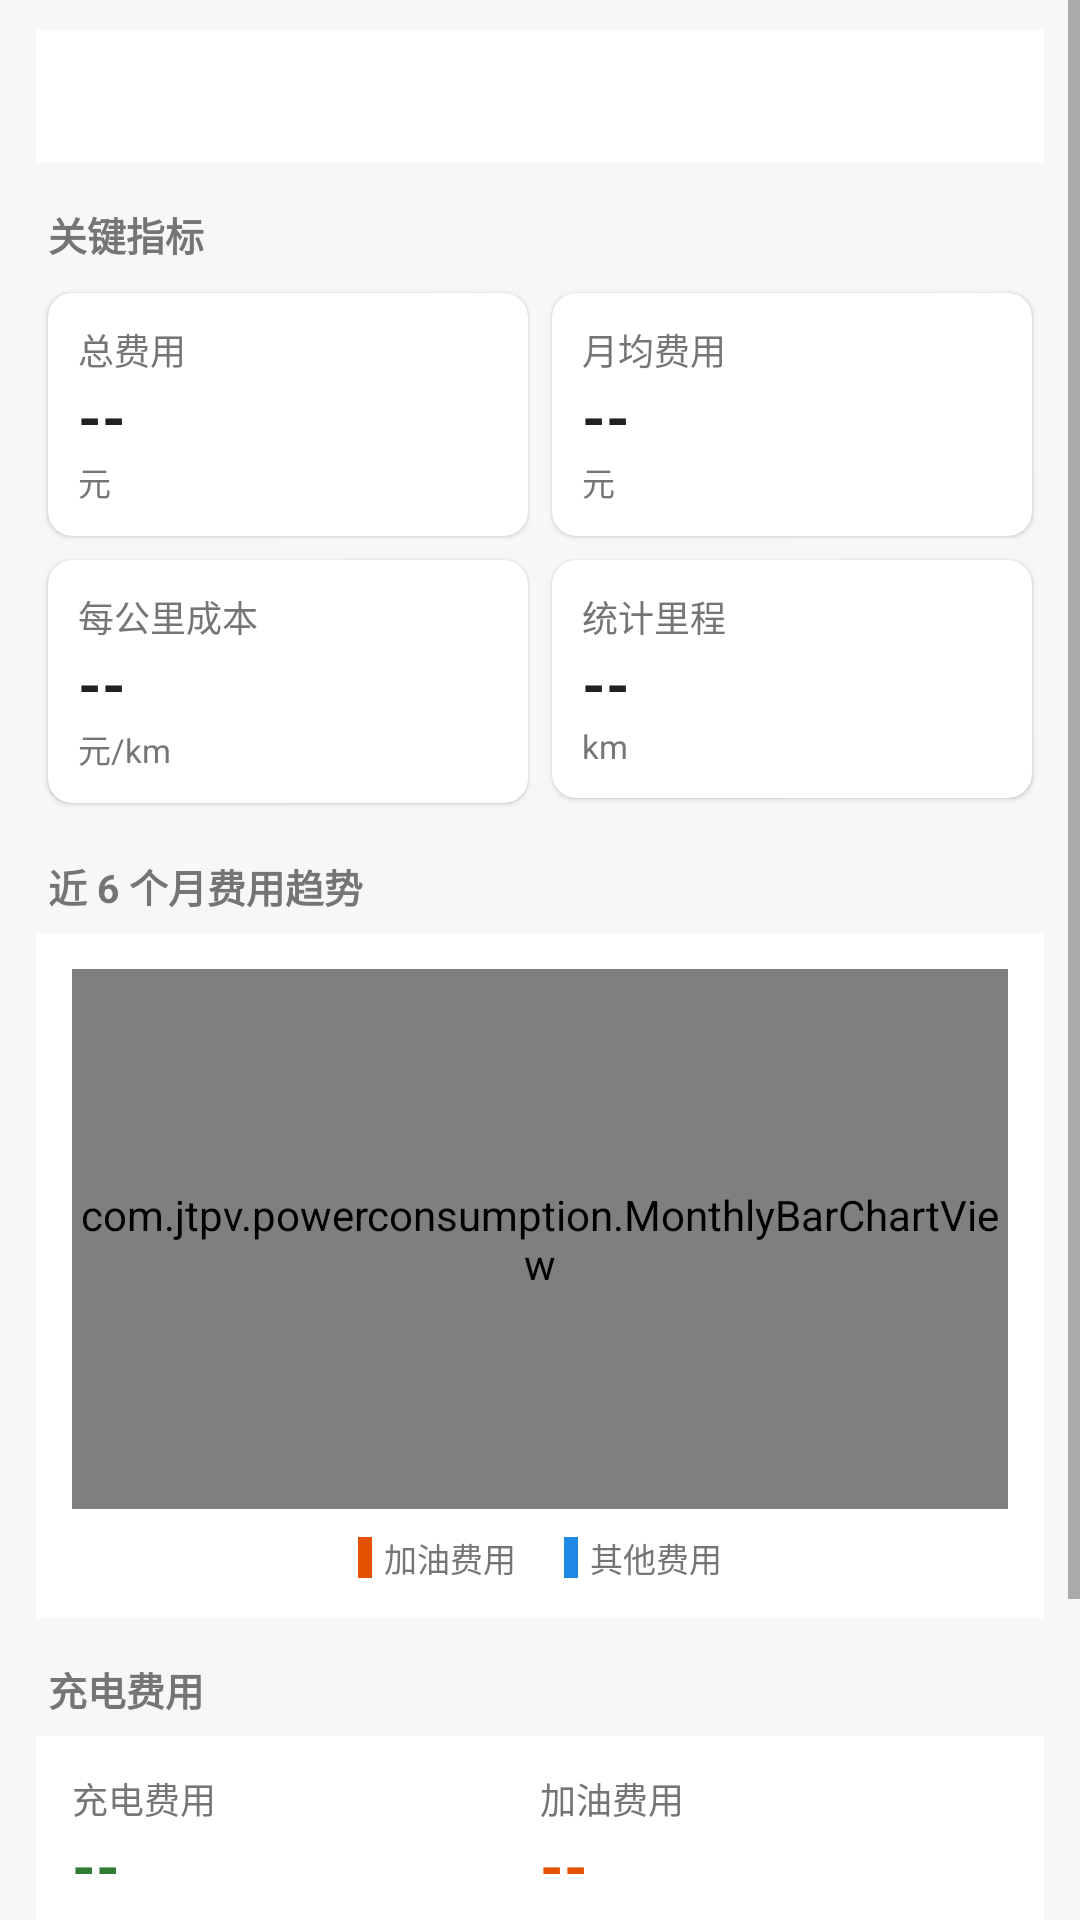

Write the Android layout XML for this screen, with the resource values it uses.
<!-- AndroidManifest.xml: application theme Theme.PowerConsumption -->
<!-- res/layout/fragment_report.xml -->
<?xml version="1.0" encoding="utf-8"?>
<ScrollView xmlns:android="http://schemas.android.com/apk/res/android"
    xmlns:app="http://schemas.android.com/apk/res-auto"
    android:layout_width="match_parent"
    android:layout_height="match_parent"
    android:background="@color/page_bg"
    android:fillViewport="true">

    <LinearLayout
        android:layout_width="match_parent"
        android:layout_height="wrap_content"
        android:orientation="vertical"
        android:paddingStart="12dp"
        android:paddingEnd="12dp"
        android:paddingBottom="16dp">

        
        <TextView
            android:id="@+id/tvReportVehicle"
            android:layout_width="match_parent"
            android:layout_height="wrap_content"
            android:layout_marginTop="10dp"
            android:background="@color/card_bg"
            android:padding="12dp"
            android:textColor="@color/text_primary"
            android:textSize="15sp"
            android:textStyle="bold" />

        
        <TextView
            style="@style/SectionTitle"
            android:text="@string/section_kpi" />

        <LinearLayout
            android:layout_width="match_parent"
            android:layout_height="wrap_content"
            android:orientation="horizontal">

            <com.google.android.material.card.MaterialCardView
                android:layout_width="0dp"
                android:layout_height="wrap_content"
                android:layout_margin="4dp"
                android:layout_weight="1"
                app:cardCornerRadius="8dp"
                app:cardElevation="1dp">

                <LinearLayout
                    android:layout_width="match_parent"
                    android:layout_height="wrap_content"
                    android:orientation="vertical"
                    android:padding="10dp">

                    <TextView
                        style="@style/StatLabel"
                        android:text="@string/report_total_cost" />

                    <TextView
                        android:id="@+id/tvTotalCost"
                        style="@style/StatValue"
                        android:text="@string/value_placeholder" />

                    <TextView
                        style="@style/StatUnit"
                        android:text="@string/unit_yuan" />
                </LinearLayout>
            </com.google.android.material.card.MaterialCardView>

            <com.google.android.material.card.MaterialCardView
                android:layout_width="0dp"
                android:layout_height="wrap_content"
                android:layout_margin="4dp"
                android:layout_weight="1"
                app:cardCornerRadius="8dp"
                app:cardElevation="1dp">

                <LinearLayout
                    android:layout_width="match_parent"
                    android:layout_height="wrap_content"
                    android:orientation="vertical"
                    android:padding="10dp">

                    <TextView
                        style="@style/StatLabel"
                        android:text="@string/report_month_avg" />

                    <TextView
                        android:id="@+id/tvMonthAvg"
                        style="@style/StatValue"
                        android:text="@string/value_placeholder" />

                    <TextView
                        style="@style/StatUnit"
                        android:text="@string/unit_yuan" />
                </LinearLayout>
            </com.google.android.material.card.MaterialCardView>
        </LinearLayout>

        <LinearLayout
            android:layout_width="match_parent"
            android:layout_height="wrap_content"
            android:orientation="horizontal">

            <com.google.android.material.card.MaterialCardView
                android:layout_width="0dp"
                android:layout_height="wrap_content"
                android:layout_margin="4dp"
                android:layout_weight="1"
                app:cardCornerRadius="8dp"
                app:cardElevation="1dp">

                <LinearLayout
                    android:layout_width="match_parent"
                    android:layout_height="wrap_content"
                    android:orientation="vertical"
                    android:padding="10dp">

                    <TextView
                        style="@style/StatLabel"
                        android:text="@string/report_cost_per_km" />

                    <TextView
                        android:id="@+id/tvCostPerKm"
                        style="@style/StatValue"
                        android:text="@string/value_placeholder" />

                    <TextView
                        style="@style/StatUnit"
                        android:text="@string/unit_yuan_km" />
                </LinearLayout>
            </com.google.android.material.card.MaterialCardView>

            <com.google.android.material.card.MaterialCardView
                android:layout_width="0dp"
                android:layout_height="wrap_content"
                android:layout_margin="4dp"
                android:layout_weight="1"
                app:cardCornerRadius="8dp"
                app:cardElevation="1dp">

                <LinearLayout
                    android:layout_width="match_parent"
                    android:layout_height="wrap_content"
                    android:orientation="vertical"
                    android:padding="10dp">

                    <TextView
                        style="@style/StatLabel"
                        android:text="@string/report_odo_total" />

                    <TextView
                        android:id="@+id/tvOdoTotal"
                        style="@style/StatValue"
                        android:text="@string/value_placeholder" />

                    <TextView
                        style="@style/StatUnit"
                        android:text="@string/unit_km" />
                </LinearLayout>
            </com.google.android.material.card.MaterialCardView>
        </LinearLayout>

        
        <TextView
            style="@style/SectionTitle"
            android:text="@string/report_monthly_title" />

        <LinearLayout
            android:layout_width="match_parent"
            android:layout_height="wrap_content"
            android:background="@color/card_bg"
            android:orientation="vertical"
            android:padding="12dp">

            <com.jtpv.powerconsumption.MonthlyBarChartView
                android:id="@+id/chartMonthly"
                android:layout_width="match_parent"
                android:layout_height="180dp" />

            
            <LinearLayout
                android:layout_width="match_parent"
                android:layout_height="wrap_content"
                android:layout_marginTop="8dp"
                android:gravity="center"
                android:orientation="horizontal">

                <TextView
                    android:layout_width="wrap_content"
                    android:layout_height="wrap_content"
                    android:layout_marginEnd="4dp"
                    android:background="@color/chart_fuel"
                    android:text="  "
                    android:textSize="10sp" />

                <TextView
                    android:layout_width="wrap_content"
                    android:layout_height="wrap_content"
                    android:layout_marginEnd="16dp"
                    android:text="@string/report_fuel_cost"
                    android:textColor="@color/text_secondary"
                    android:textSize="11sp" />

                <TextView
                    android:layout_width="wrap_content"
                    android:layout_height="wrap_content"
                    android:layout_marginEnd="4dp"
                    android:background="@color/chart_other"
                    android:text="  "
                    android:textSize="10sp" />

                <TextView
                    android:layout_width="wrap_content"
                    android:layout_height="wrap_content"
                    android:text="@string/report_other_cost"
                    android:textColor="@color/text_secondary"
                    android:textSize="11sp" />
            </LinearLayout>
        </LinearLayout>

        
        <TextView
            style="@style/SectionTitle"
            android:text="@string/report_charge_cost" />

        <LinearLayout
            android:layout_width="match_parent"
            android:layout_height="wrap_content"
            android:background="@color/card_bg"
            android:orientation="horizontal"
            android:padding="12dp">

            <LinearLayout
                android:layout_width="0dp"
                android:layout_height="wrap_content"
                android:layout_weight="1"
                android:orientation="vertical">

                <TextView
                    style="@style/StatLabel"
                    android:text="@string/report_charge_cost" />

                <TextView
                    android:id="@+id/tvChargeCost"
                    style="@style/StatValue"
                    android:text="@string/value_placeholder"
                    android:textColor="@color/ev_color" />
            </LinearLayout>

            <LinearLayout
                android:layout_width="0dp"
                android:layout_height="wrap_content"
                android:layout_weight="1"
                android:orientation="vertical">

                <TextView
                    style="@style/StatLabel"
                    android:text="@string/report_fuel_cost" />

                <TextView
                    android:id="@+id/tvFuelCost"
                    style="@style/StatValue"
                    android:text="@string/value_placeholder"
                    android:textColor="@color/fuel_color" />
            </LinearLayout>
        </LinearLayout>

        
        <TextView
            style="@style/SectionTitle"
            android:text="@string/report_breakdown_title" />

        <LinearLayout
            android:id="@+id/llBreakdown"
            android:layout_width="match_parent"
            android:layout_height="wrap_content"
            android:background="@color/card_bg"
            android:orientation="vertical"
            android:padding="12dp" />

        <TextView
            android:id="@+id/tvBreakdownEmpty"
            android:layout_width="match_parent"
            android:layout_height="wrap_content"
            android:padding="12dp"
            android:text="@string/report_no_expense"
            android:textColor="@color/text_secondary"
            android:textSize="12sp" />
    </LinearLayout>
</ScrollView>
<!-- resources referenced by this layout -->
<resources>
  <color name="card_bg">#FFFFFFFF</color>
  <color name="chart_fuel">#FFE65100</color>
  <color name="chart_other">#FF1E88E5</color>
  <color name="ev_color">#FF2E7D32</color>
  <color name="fuel_color">#FFE65100</color>
  <color name="page_bg">#FFF6F7F9</color>
  <color name="text_primary">#FF212121</color>
  <color name="text_secondary">#FF757575</color>
  <string name="report_breakdown_title">费用构成</string>
  <string name="report_charge_cost">充电费用</string>
  <string name="report_cost_per_km">每公里成本</string>
  <string name="report_fuel_cost">加油费用</string>
  <string name="report_month_avg">月均费用</string>
  <string name="report_monthly_title">近 6 个月费用趋势</string>
  <string name="report_no_expense">暂无其他费用记录</string>
  <string name="report_odo_total">统计里程</string>
  <string name="report_other_cost">其他费用</string>
  <string name="report_total_cost">总费用</string>
  <string name="section_kpi">关键指标</string>
  <string name="unit_km">km</string>
  <string name="unit_yuan">元</string>
  <string name="unit_yuan_km">元/km</string>
  <string name="value_placeholder">--</string>
  <style name="SectionTitle">
          <item name="android:layout_width">match_parent</item>
          <item name="android:layout_height">wrap_content</item>
          <item name="android:paddingStart">4dp</item>
          <item name="android:paddingTop">14dp</item>
          <item name="android:paddingEnd">4dp</item>
          <item name="android:paddingBottom">6dp</item>
          <item name="android:textColor">@color/text_secondary</item>
          <item name="android:textSize">13sp</item>
          <item name="android:textStyle">bold</item>
      </style>
  <style name="StatLabel">
          <item name="android:layout_width">wrap_content</item>
          <item name="android:layout_height">wrap_content</item>
          <item name="android:textColor">@color/text_secondary</item>
          <item name="android:textSize">12sp</item>
      </style>
  <style name="StatUnit">
          <item name="android:layout_width">wrap_content</item>
          <item name="android:layout_height">wrap_content</item>
          <item name="android:textColor">@color/text_secondary</item>
          <item name="android:textSize">11sp</item>
      </style>
  <style name="StatValue">
          <item name="android:layout_width">wrap_content</item>
          <item name="android:layout_height">wrap_content</item>
          <item name="android:textColor">@color/text_primary</item>
          <item name="android:textSize">20sp</item>
          <item name="android:textStyle">bold</item>
      </style>
  <style name="Theme.PowerConsumption" parent="Theme.MaterialComponents.DayNight.DarkActionBar">
          <item name="colorPrimary">@color/purple_500</item>
          <item name="colorPrimaryVariant">@color/purple_700</item>
          <item name="colorOnPrimary">@color/white</item>
          <item name="colorSecondary">@color/teal_200</item>
          <item name="colorSecondaryVariant">@color/teal_700</item>
          <item name="colorOnSecondary">@color/black</item>
          <item name="android:statusBarColor">?attr/colorPrimaryVariant</item>
          <item name="android:windowBackground">@color/page_bg</item>
      </style>
  <color name="purple_500">#FF6200EE</color>
  <color name="purple_700">#FF3700B3</color>
  <color name="white">#FFFFFFFF</color>
  <color name="teal_200">#FF03DAC5</color>
  <color name="teal_700">#FF018786</color>
  <color name="black">#FF000000</color>
</resources>
